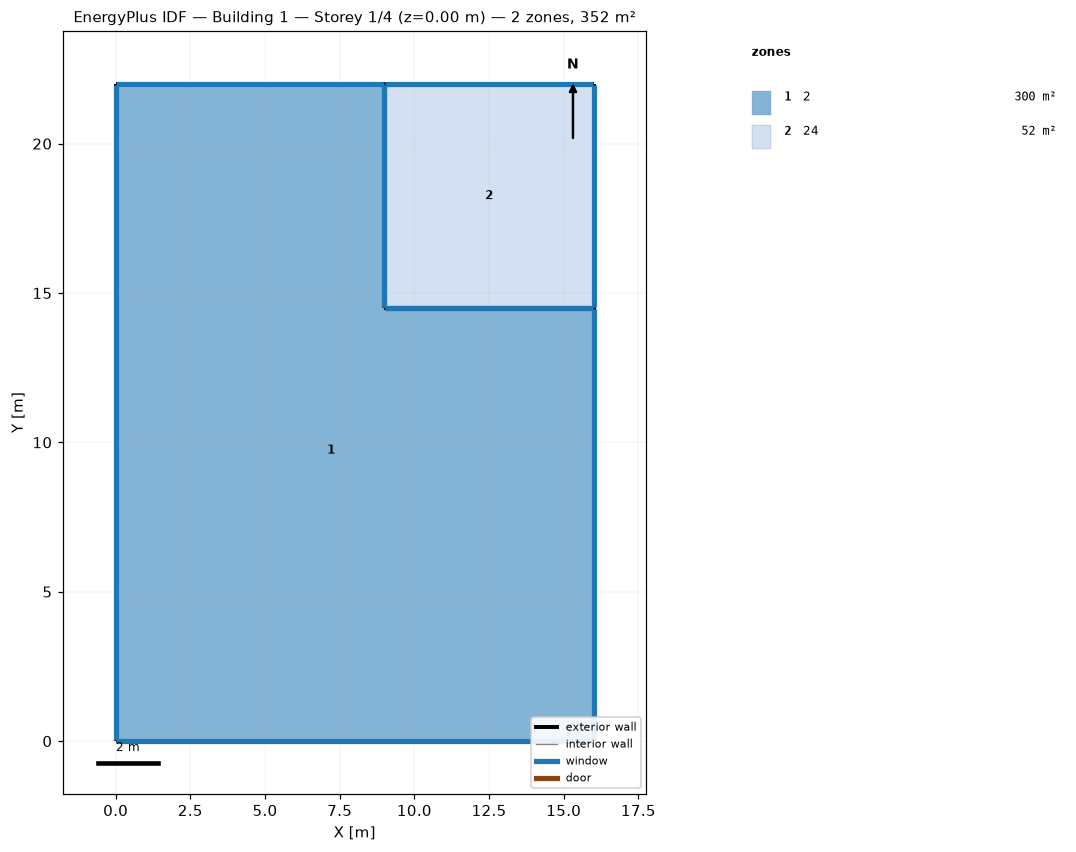
=== STOREY PLAN SPEC (per zone: floor XY polygon, exterior-wall plan segments, windows/doors) ===
zone 1: 2  (299.5 m²)
  floor: (9.00, 22.00) (9.00, 14.50) (16.00, 14.50) (16.00, 0.00) (0.00, 0.00) (0.00, 22.00)
  exterior wall: (16.00, 0.00) – (16.00, 14.50)  [14.5 m]
    window: (16.00, 0.03) – (16.00, 14.47)  [13.3 m²]
  exterior wall: (0.00, 0.00) – (16.00, 0.00)  [16.0 m]
    window: (0.03, 0.00) – (15.97, 0.00)  [14.6 m²]
  exterior wall: (0.00, 22.00) – (0.00, 0.00)  [22.0 m]
    window: (0.00, 21.97) – (0.00, 0.03)  [20.1 m²]
  exterior wall: (9.00, 22.00) – (0.00, 22.00)  [9.0 m]
    window: (8.97, 22.00) – (0.03, 22.00)  [8.2 m²]
  exterior wall: (9.00, 14.50) – (9.00, 22.00)  [7.5 m]
    window: (9.00, 14.53) – (9.00, 21.97)  [6.9 m²]
  exterior wall: (16.00, 14.50) – (9.00, 14.50)  [7.0 m]
    window: (15.97, 14.50) – (9.03, 14.50)  [6.4 m²]
zone 2: 24  (52.5 m²)
  floor: (16.00, 22.00) (16.00, 14.50) (9.00, 14.50) (9.00, 22.00)
  exterior wall: (16.00, 22.00) – (9.00, 22.00)  [7.0 m]
    window: (15.97, 22.00) – (9.03, 22.00)  [6.4 m²]
  exterior wall: (16.00, 14.50) – (16.00, 22.00)  [7.5 m]
    window: (16.00, 14.53) – (16.00, 21.97)  [6.9 m²]
  exterior wall: (9.00, 14.50) – (16.00, 14.50)  [7.0 m]
    window: (9.03, 14.50) – (15.97, 14.50)  [6.4 m²]
  exterior wall: (9.00, 22.00) – (9.00, 14.50)  [7.5 m]
    window: (9.00, 21.97) – (9.00, 14.53)  [6.9 m²]

=== DERIVED (storey summary) ===
Building: Building 1
Storey: 1 of 4  (floor level z = 0.00 m)
Storey gross floor area: 352.0 m²
Zones on this storey: 2
  - 2: floor 299.5 m²; exterior wall 76.0 m (231.6 m²); 6 window(s) 69.5 m²; WWR 30.0%
  - 24: floor 52.5 m²; exterior wall 29.0 m (88.4 m²); 4 window(s) 26.5 m²; WWR 30.0%
Zone adjacency: (none detected)